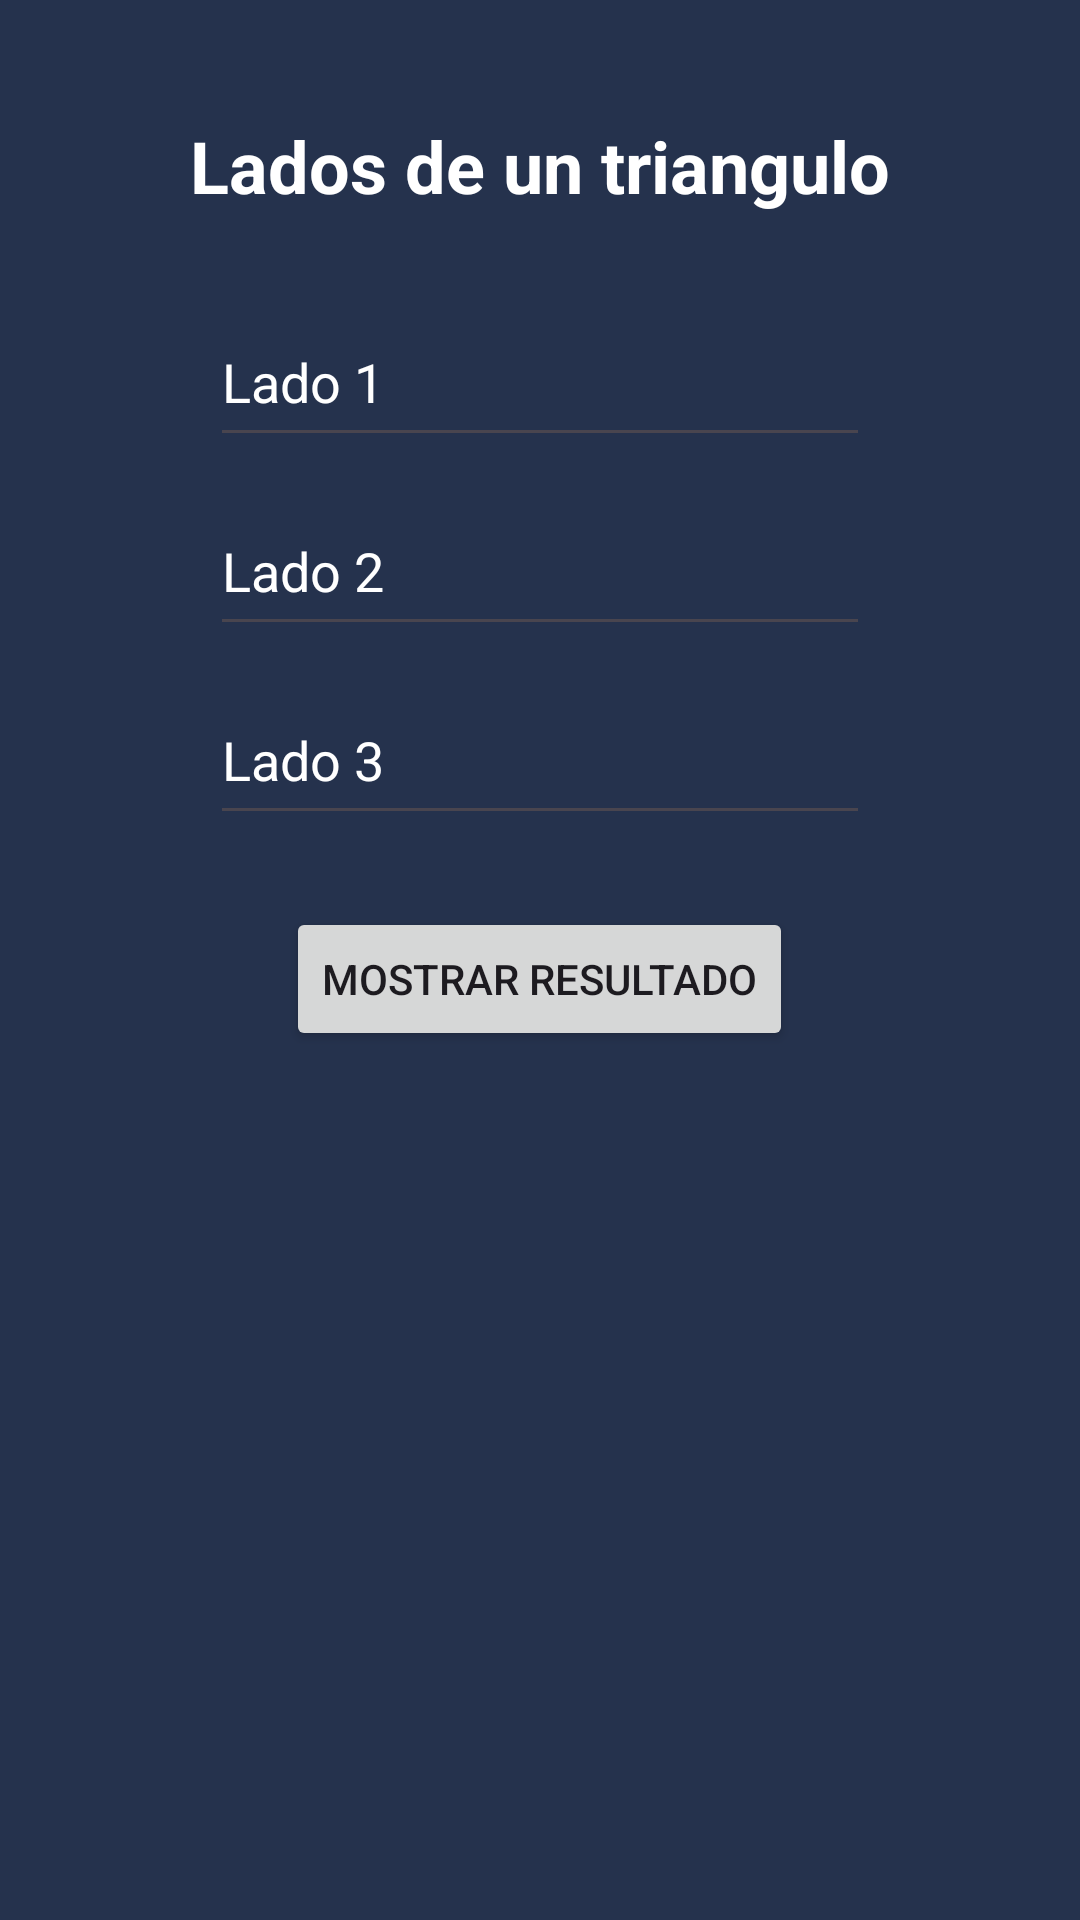

This screen was rendered from an Android layout file. Write that file and the resources it references.
<!-- AndroidManifest.xml: application theme Theme.IDGS903TemasBasicos -->
<!-- res/layout/activity_practica2.xml -->
<?xml version="1.0" encoding="utf-8"?>
<androidx.constraintlayout.widget.ConstraintLayout xmlns:android="http://schemas.android.com/apk/res/android"
    xmlns:tools="http://schemas.android.com/tools"
    android:id="@+id/main"
    android:layout_width="match_parent"
    android:layout_height="match_parent"
    android:background="@color/background"
    tools:context=".Practica2.Practica2Activity">

    <LinearLayout
        android:layout_width="match_parent"
        android:layout_height="match_parent"
        android:layout_margin="15dp"
        android:gravity="center_horizontal"
        android:orientation="vertical">

        <TextView
            android:layout_width="wrap_content"
            android:layout_height="wrap_content"
            android:layout_marginTop="24dp"
            android:text="Lados de un triangulo"
            android:textColor="@color/white"
            android:textSize="24sp"
            android:textStyle="bold" />

        <EditText
            android:id="@+id/edtLado1"
            android:layout_width="220dp"
            android:layout_height="53dp"
            android:layout_marginTop="28dp"
            android:hint="Lado 1"
            android:inputType="numberDecimal"
            android:textColor="@color/white"
            android:textColorHint="@color/white" />

        <EditText
            android:id="@+id/edtLado2"
            android:layout_width="220dp"
            android:layout_height="53dp"
            android:layout_marginTop="10dp"
            android:hint="Lado 2"
            android:inputType="numberDecimal"
            android:textColor="@color/white"
            android:textColorHint="@color/white" />

        <EditText
            android:id="@+id/edtLado3"
            android:layout_width="220dp"
            android:layout_height="53dp"
            android:layout_marginTop="10dp"
            android:hint="Lado 3"
            android:inputType="numberDecimal"
            android:textColor="@color/white"
            android:textColorHint="@color/white" />

        <Button
            android:id="@+id/btnMostrarResultadoP2"
            android:layout_width="wrap_content"
            android:layout_height="wrap_content"
            android:layout_marginTop="24dp"
            android:text="Mostrar resultado" />
    </LinearLayout>
</androidx.constraintlayout.widget.ConstraintLayout>
<!-- resources referenced by this layout -->
<resources>
  <color name="background">#25324d</color>
  <color name="white">#FFFFFFFF</color>
  <style name="Theme.IDGS903TemasBasicos" parent="Base.Theme.IDGS903TemasBasicos" />
  <style name="Base.Theme.IDGS903TemasBasicos" parent="Theme.Material3.DayNight.NoActionBar">
          
          
      </style>
</resources>
